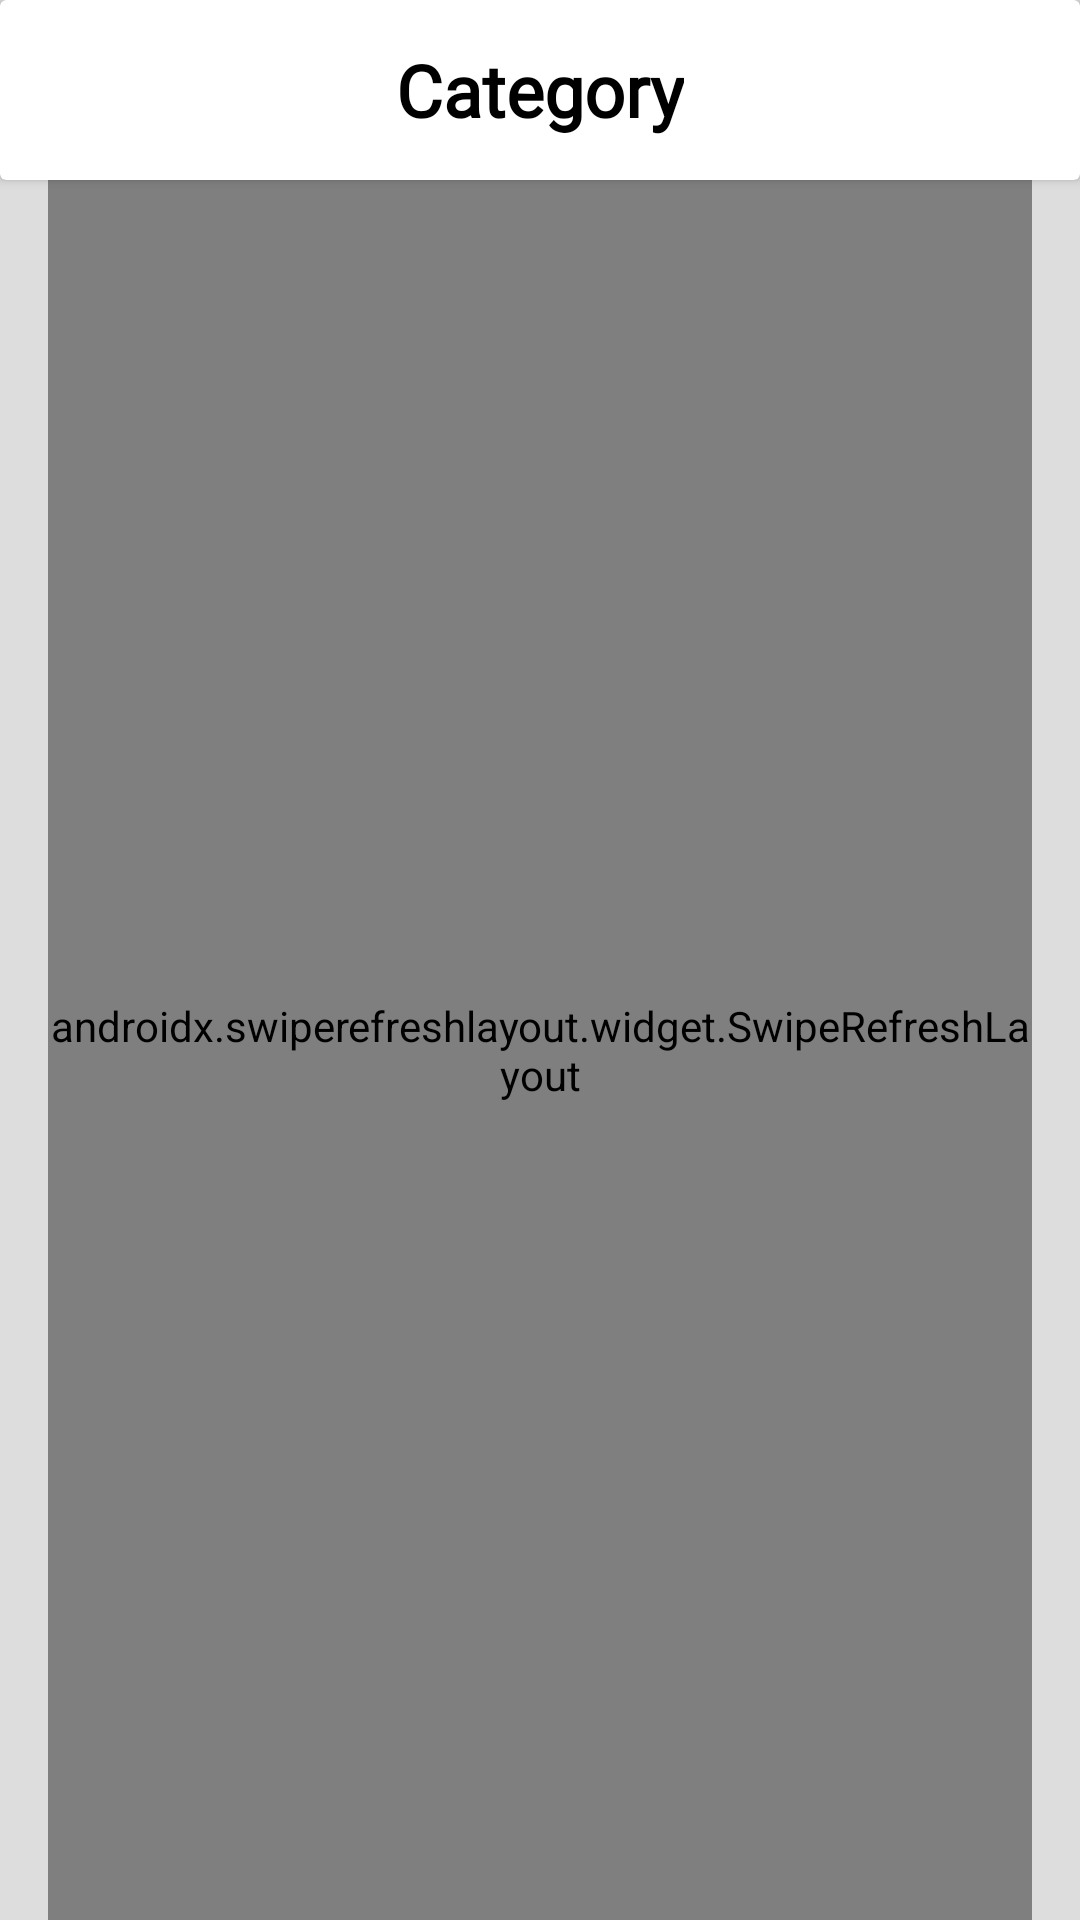

Android layout source for this screen:
<!-- AndroidManifest.xml: application theme Theme.GeekMedia -->
<!-- res/layout/fragment_filtered_news.xml -->
<?xml version="1.0" encoding="utf-8"?>
<LinearLayout xmlns:android="http://schemas.android.com/apk/res/android"
    xmlns:tools="http://schemas.android.com/tools"
    android:layout_width="match_parent"
    android:layout_height="match_parent"
    tools:context=".presentation.ui.search_menu.FilteredNewsFragment"
    android:orientation="vertical">

    <androidx.cardview.widget.CardView
        android:id="@+id/cv_top_part"
        android:layout_width="match_parent"
        android:layout_height="wrap_content"
        android:backgroundTint="@color/white">

        <ImageView
            android:id="@+id/btn_back"
            android:layout_width="44dp"
            android:layout_height="44dp"
            android:layout_marginStart="28dp"
            android:layout_marginVertical="8dp"
            android:layout_gravity="center_vertical"
            android:src="@drawable/ic_back" />

        <TextView
            android:id="@+id/tv_category"
            android:layout_width="wrap_content"
            android:layout_height="wrap_content"
            android:text="@string/category"
            android:layout_gravity="center"
            android:textSize="24sp"
            android:textStyle="bold"
            android:textColor="@color/black"
            android:fontFamily="@font/lora"/>

    </androidx.cardview.widget.CardView>

    <androidx.swiperefreshlayout.widget.SwipeRefreshLayout
        android:id="@+id/swipe_refresh_data"
        android:layout_width="match_parent"
        android:layout_height="match_parent"
        android:layout_marginHorizontal="16dp">

        <androidx.recyclerview.widget.RecyclerView
            android:id="@+id/rv_news"
            android:layout_width="match_parent"
            android:layout_height="match_parent"
            tools:listitem="@layout/item_news"/>

    </androidx.swiperefreshlayout.widget.SwipeRefreshLayout>

    <ProgressBar
        android:id="@+id/progress_bar"
        android:layout_width="wrap_content"
        android:layout_height="wrap_content"
        android:layout_gravity="center"
        android:visibility="gone"/>

</LinearLayout>
<!-- res/layout/item_news.xml (included above) -->
<?xml version="1.0" encoding="utf-8"?>
<FrameLayout xmlns:android="http://schemas.android.com/apk/res/android"
    xmlns:tools="http://schemas.android.com/tools"
    android:layout_width="match_parent"
    android:layout_height="wrap_content"
    xmlns:app="http://schemas.android.com/apk/res-auto">

    <androidx.cardview.widget.CardView
        android:id="@+id/cv_post"
        android:layout_width="match_parent"
        android:layout_height="220dp"
        app:cardCornerRadius="12dp"
        android:layout_marginTop="8dp"
        android:layout_marginBottom="8dp">

        <ImageView
            android:id="@+id/iv_post"
            android:layout_width="match_parent"
            android:layout_height="match_parent"
            android:scaleType="centerCrop"
            android:background="@color/main_blue"/>

        <ImageView
            android:id="@+id/iv_share"
            android:layout_width="24dp"
            android:layout_height="24dp"
            android:src="@drawable/share_img"
            android:layout_gravity="end"
            android:layout_marginEnd="52dp"
            android:layout_marginTop="8dp"/>

        <ImageView
            android:id="@+id/iv_like"
            android:layout_width="24dp"
            android:layout_height="24dp"
            android:src="@drawable/like_img"
            android:layout_gravity="end"
            android:layout_marginEnd="16dp"
            android:layout_marginTop="12dp"/>

        <ImageView
            android:id="@+id/iv_liked"
            android:layout_width="24dp"
            android:layout_height="24dp"
            android:src="@drawable/liked_img"
            android:layout_gravity="end"
            android:layout_marginEnd="16dp"
            android:layout_marginTop="12dp"
            android:visibility="gone"/>

        <RelativeLayout
            android:layout_width="match_parent"
            android:layout_height="96dp"
            android:layout_gravity="bottom"
            android:layout_marginEnd="20dp">

            <View
                android:id="@+id/view_dark_foreground"
                android:layout_width="match_parent"
                android:layout_height="match_parent"
                android:background="@color/transparent_black_50" />

            <TextView
                android:id="@+id/tv_category"
                android:layout_width="wrap_content"
                android:layout_height="wrap_content"
                android:text="@string/category"
                android:textColor="@color/white"
                android:textSize="16sp"
                android:layout_alignParentStart="true"
                android:layout_alignParentTop="true"
                android:layout_marginStart="12dp"
                android:layout_marginTop="4dp"/>

            <TextView
                android:id="@+id/tv_created_date"
                android:layout_width="wrap_content"
                android:layout_height="wrap_content"
                android:text="@string/_01_01_2023"
                android:textColor="@color/white"
                android:textSize="12sp"
                android:gravity="center"
                android:layout_marginStart="16dp"
                android:layout_toEndOf="@+id/tv_category"
                android:layout_alignTop="@id/tv_category"
                android:layout_alignBottom="@id/tv_category"/>


            <TextView
                android:id="@+id/tv_post"
                android:layout_width="wrap_content"
                android:layout_height="wrap_content"
                android:text="@string/news_ru"
                tools:text="@tools:sample/lorem/random"
                android:textColor="@color/white"
                android:textSize="24sp"
                android:layout_below="@id/tv_category"
                android:layout_alignStart="@id/tv_category"
                android:ellipsize="end"
                android:maxLines="3"/>

        </RelativeLayout>

    </androidx.cardview.widget.CardView>


</FrameLayout>
<!-- resources referenced by this layout -->
<resources>
  <color name="black">#FF000000</color>
  <color name="main_blue">#004F82</color>
  <color name="transparent_black_50">#80000000</color>
  <color name="white">#FFFFFFFF</color>
  <!-- drawable like_img: png bitmap (drawable, 431 bytes) -->
  <!-- drawable liked_img: png bitmap (drawable, 370 bytes) -->
  <!-- drawable share_img: png bitmap (drawable, 245 bytes) -->
  <string name="_01_01_2023">01.01.2023</string>
  <string name="category">Category</string>
  <string name="news_ru">Новости</string>
  <style name="Theme.GeekMedia" parent="Theme.MaterialComponents.DayNight.DarkActionBar">
          
          <item name="colorPrimary">@color/main_blue</item>
          <item name="colorPrimaryVariant">@color/purple_700</item>
          <item name="colorOnPrimary">@color/white</item>
          
          <item name="colorSecondary">@color/teal_200</item>
          <item name="colorSecondaryVariant">@color/teal_700</item>
          <item name="colorOnSecondary">@color/black</item>
          
          <item name="android:statusBarColor">@color/white</item>
          
          <item name="android:windowLightStatusBar">true</item>
          <item name="android:colorBackground">@color/very_light_grey</item>
      </style>
  <color name="purple_700">#FF3700B3</color>
  <color name="teal_200">#FF03DAC5</color>
  <color name="teal_700">#FF018786</color>
  <color name="very_light_grey">#DDDDDD</color>
</resources>
